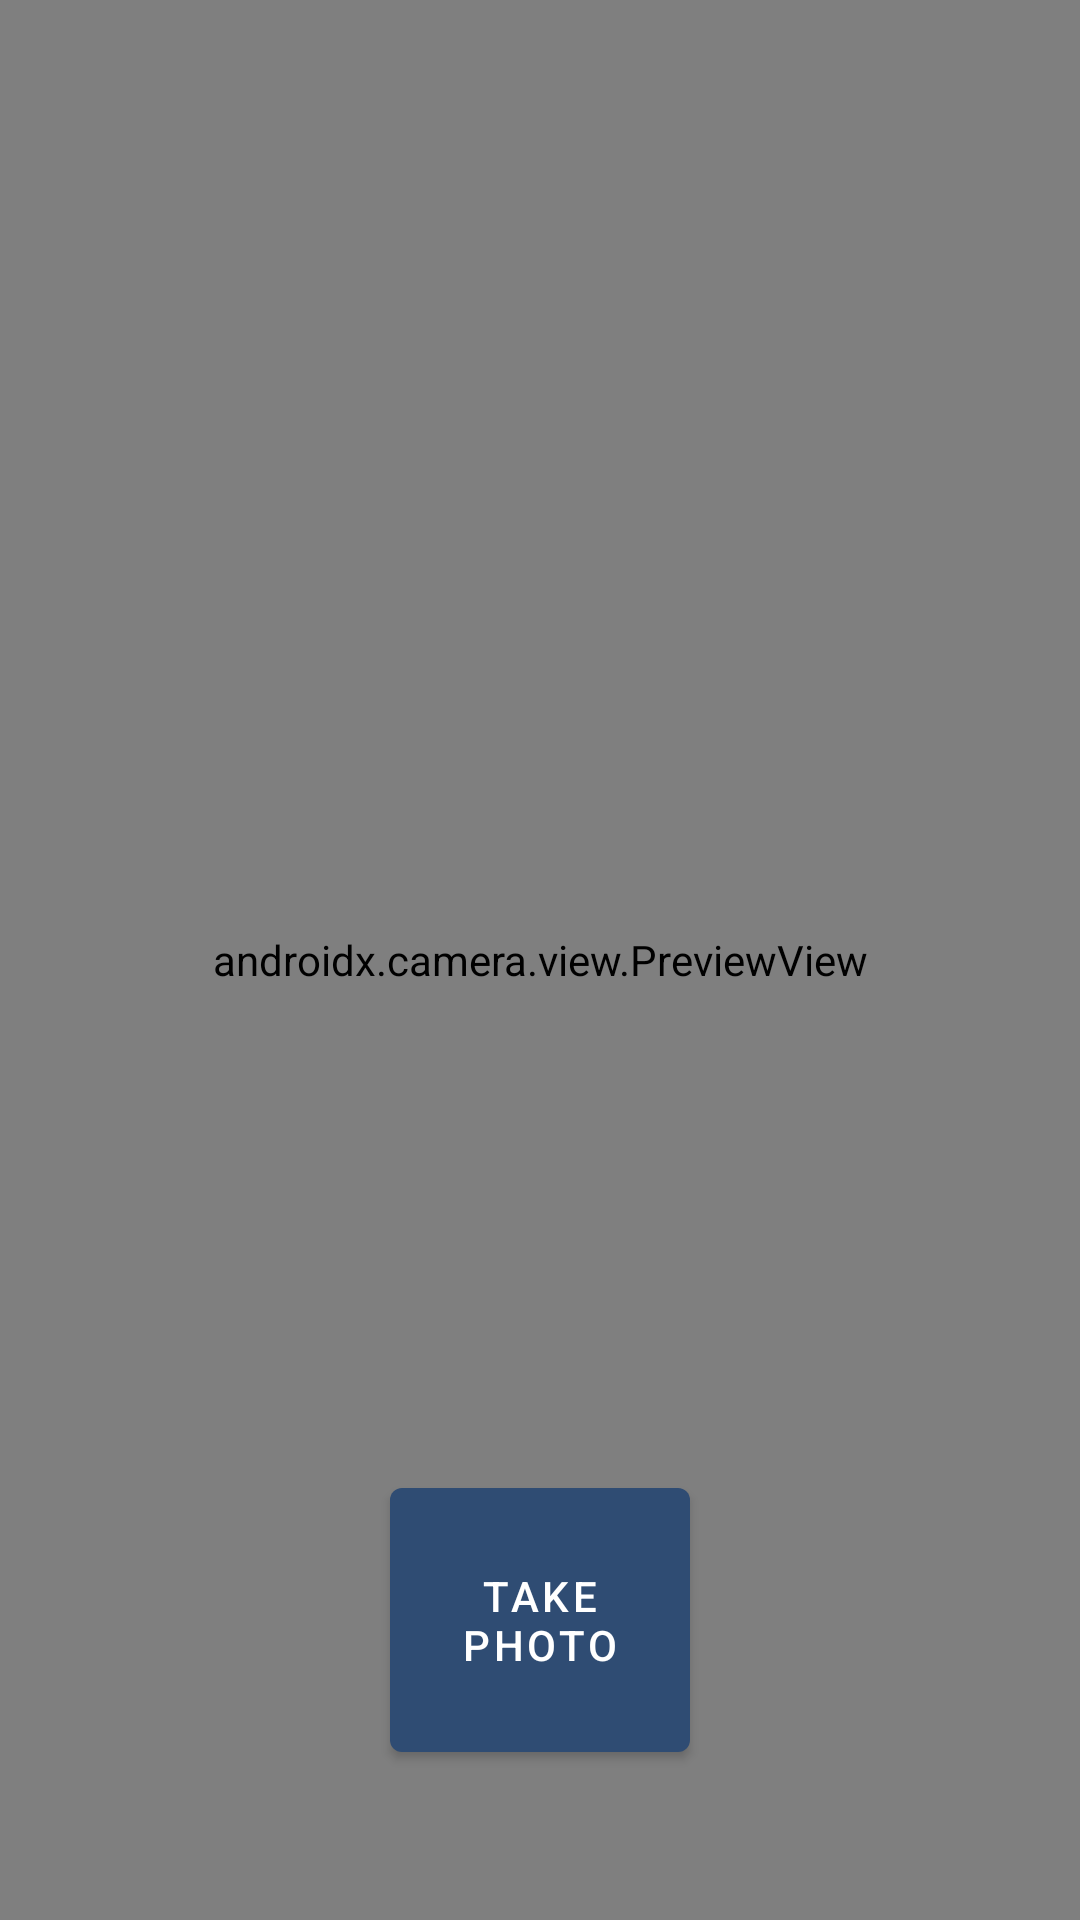

Layout XML and referenced resources for this Android screen:
<!-- AndroidManifest.xml: application theme Theme.Travelogue -->
<!-- res/layout/fragment_camera.xml -->
<?xml version="1.0" encoding="utf-8"?>
<layout>
    <data>

    </data>
    <androidx.constraintlayout.widget.ConstraintLayout
        xmlns:android="http://schemas.android.com/apk/res/android"
        xmlns:tools="http://schemas.android.com/tools"
        xmlns:app="http://schemas.android.com/apk/res-auto"
        android:layout_width="match_parent"
        android:layout_height="match_parent" >

        <Button
            android:id="@+id/camera_capture_button"
            android:layout_width="100dp"
            android:layout_height="100dp"
            android:layout_marginBottom="50dp"
            android:scaleType="fitCenter"
            android:text="@string/take_photo"
            app:layout_constraintLeft_toLeftOf="parent"
            app:layout_constraintRight_toRightOf="parent"
            app:layout_constraintBottom_toBottomOf="parent"
            android:elevation="2dp" />

        <androidx.camera.view.PreviewView
            android:id="@+id/viewFinder"
            android:layout_width="match_parent"
            android:layout_height="match_parent" />

    </androidx.constraintlayout.widget.ConstraintLayout>
</layout>
<!-- resources referenced by this layout -->
<resources>
  <string name="take_photo">Take Photo</string>
  <style name="Theme.Travelogue" parent="Theme.MaterialComponents.DayNight.DarkActionBar">
          
          <item name="colorPrimary">@color/newColorPrimary</item>
          <item name="colorPrimaryVariant">@color/newColorPrimaryDark</item>
          <item name="colorOnPrimary">@color/white</item>
          
          <item name="colorSecondary">@color/newColorAccent</item>
          <item name="colorSecondaryVariant">@color/newColorAccentDark</item>
          <item name="colorOnSecondary">@color/black</item>
          
          <item name="android:statusBarColor" tools:targetApi="l">?attr/colorPrimaryVariant</item>
          
      </style>
  <color name="newColorPrimary">#2F4C73</color>
  <color name="newColorPrimaryDark">#0D1E40</color>
  <color name="white">#FFFFFFFF</color>
  <color name="newColorAccent">#A64E77</color>
  <color name="newColorAccentDark">#73264A</color>
  <color name="black">#FF000000</color>
</resources>
